2-way image classification set "dataset" from GitHub (GrowbotHub/dataset-growth-stage-radish); label vocabulary: ready, small.

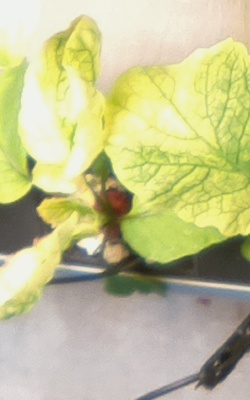
Label: ready

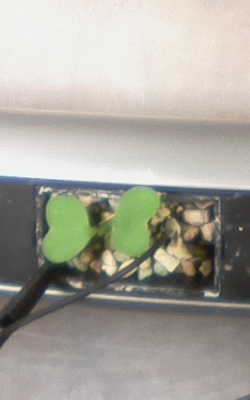
Label: small

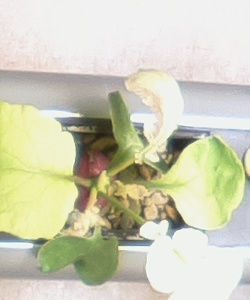
Label: ready

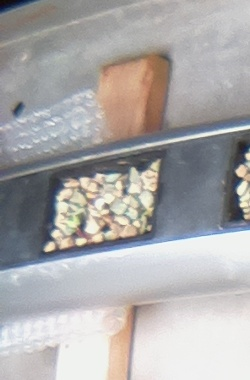
Label: small

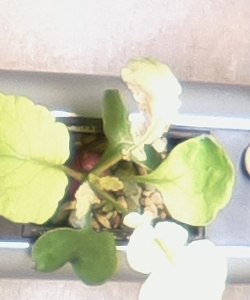
Label: ready

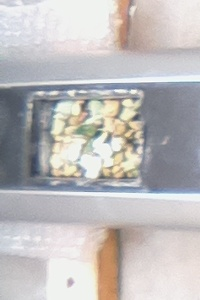
Label: small
